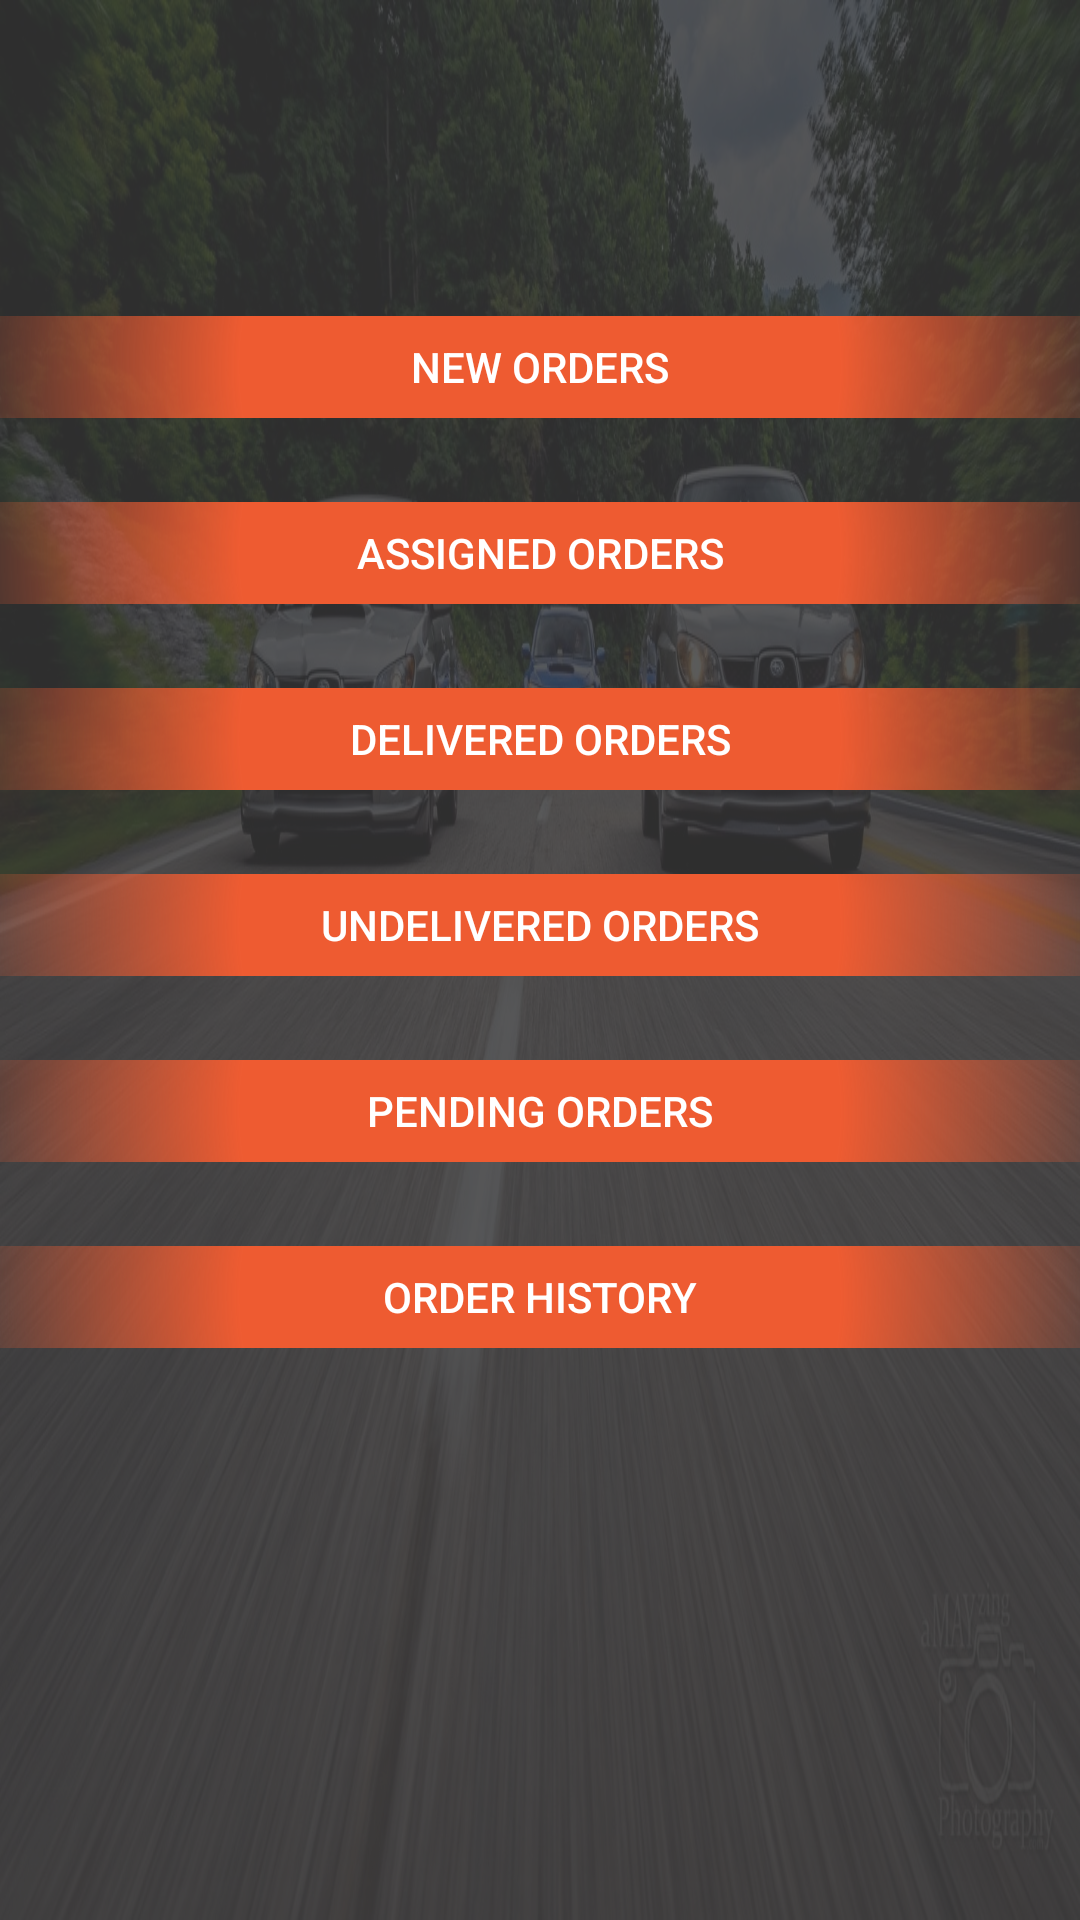

Android layout source for this screen:
<!-- AndroidManifest.xml: application theme AppTheme -->
<!-- res/layout/activity_sponsored_dashboad.xml -->
<?xml version="1.0" encoding="utf-8"?>
<LinearLayout xmlns:android="http://schemas.android.com/apk/res/android"
    xmlns:tools="http://schemas.android.com/tools"
    android:layout_width="match_parent"
    android:layout_height="match_parent"
    android:orientation="vertical"
    android:background="@mipmap/img_a"
    android:gravity="center">

    <LinearLayout
        android:layout_width="match_parent"
        android:layout_height="match_parent"
        android:gravity="center"
        android:background="#d2393939"
        android:paddingBottom="20dp"
        android:orientation="vertical">

        <Button
            android:layout_width="match_parent"
            android:layout_height="34dp"
            android:layout_marginTop="-50dp"
            android:textColor="@android:color/white"
            android:background="@drawable/gradient_strip"
            android:text="@string/new_orders"
            android:id="@+id/btn_new_orders" />

        <Button
            android:layout_width="match_parent"
            android:layout_height="34dp"
            android:layout_marginTop="28dp"
            android:background="@drawable/gradient_strip"
            android:textColor="@android:color/white"
            android:text="@string/assigned_orders"
            android:id="@+id/btn_assigned_orders" />

        <Button
            android:layout_width="match_parent"
            android:layout_height="34dp"
            android:layout_marginTop="28dp"
            android:background="@drawable/gradient_strip"
            android:textColor="@android:color/white"
            android:text="@string/delivered_orders"
            android:id="@+id/btn_delivered_orders" />

        <Button
            android:layout_width="match_parent"
            android:layout_height="34dp"
            android:layout_marginTop="28dp"
            android:background="@drawable/gradient_strip"
            android:textColor="@android:color/white"
            android:text="@string/reverse_orders"
            android:id="@+id/btn_reverse_orders" />

        <Button
            android:layout_width="match_parent"
            android:layout_height="34dp"
            android:layout_marginTop="28dp"
            android:background="@drawable/gradient_strip"
            android:textColor="@android:color/white"
            android:text="@string/pending_orders"
            android:id="@+id/btn_pending_orders" />

        <Button
            android:layout_width="match_parent"
            android:layout_height="34dp"
            android:layout_marginTop="28dp"
            android:background="@drawable/gradient_strip"
            android:textColor="@android:color/white"
            android:text="@string/order_history"
            android:id="@+id/btn_order_history" />


    </LinearLayout>

</LinearLayout>
<!-- resources referenced by this layout -->
<resources>
  <!-- drawable gradient_strip (drawable) -->
  <?xml version="1.0" encoding="utf-8"?>
  <shape xmlns:android="http://schemas.android.com/apk/res/android"
      android:shape="rectangle" >
  
      <gradient
          android:centerColor="@color/colorPrimary"
          android:endColor="@android:color/transparent"
          android:gradientRadius="200dp"
          android:startColor="@color/colorPrimary"
          android:type="radial" >
      </gradient>
  
  </shape>
  <!-- mipmap img_a: jpg bitmap (mipmap-xxxhdpi, 381727 bytes) -->
  <string name="assigned_orders">ASSIGNED ORDERS </string>
  <string name="delivered_orders">DELIVERED ORDERS</string>
  <string name="new_orders">NEW ORDERS</string>
  <string name="order_history">Order History</string>
  <string name="pending_orders">PENDING ORDERS</string>
  <string name="reverse_orders">UNDELIVERED ORDERS</string>
  <style name="AppTheme" parent="Theme.AppCompat.Light.DarkActionBar">
          
          <item name="colorPrimary">@color/colorPrimary</item>
          <item name="colorPrimaryDark">@color/colorPrimaryDark</item>
          <item name="colorAccent">@color/colorAccent</item>
      </style>
  <color name="colorPrimary">#EE5B31</color>
  <color name="colorPrimaryDark">#000000</color>
  <color name="colorAccent">#cccccc</color>
</resources>
